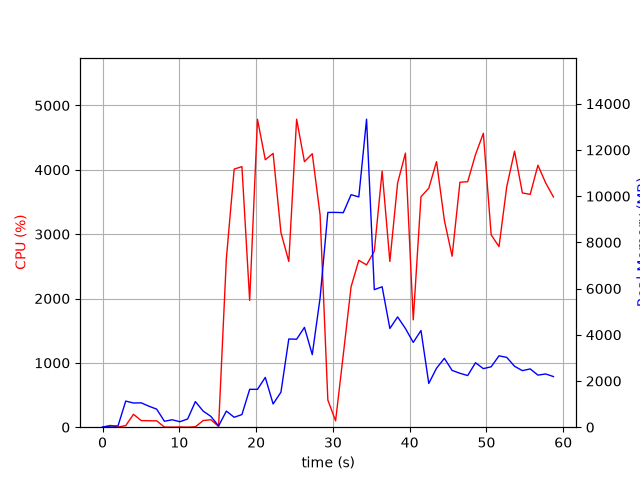

The file beside this chart, header and first rows:
elapsed_time, nproc, cpu, mem_real, mem_virtual
3.886222839355469e-05, 1, 0.0, 9.984, 3186
1.006, 2, 27.8, 48.73, 160.4
2.013, 2, 2.0, 55.64, 166.7
3.02, 6, 24.8, 1130, 4214
4.028, 6, 200.3, 1047, 4139
5.036, 5, 103.2, 1054, 3817
6.044, 4, 100.3, 908.5, 3341
7.051, 3, 99.2, 781, 2935
8.06, 3, 2.0, 257.9, 2261
9.067, 3, 1.0, 320.8, 2323
10.07, 3, 3.0, 237.8, 2244
11.08, 3, 0.0, 355, 2365
12.09, 10, 5.9, 1107, 5038
13.1, 6, 103.2, 699.3, 3553
14.11, 4, 116.1, 467.4, 2763
15.12, 1, 11.9, 54.41, 674.2
16.12, 1, 2618, 696.8, 4880
17.14, 1, 4011, 429.8, 4894
18.15, 1, 4050, 545.9, 4910
19.16, 1, 1970, 1639, 6746
20.18, 1, 4784, 1639, 6746
21.2, 1, 4157, 2155, 8290
22.22, 1, 4255, 1005, 8290
23.23, 1, 3025, 1514, 8862
24.26, 1, 2576, 3819, 10704
25.28, 1, 4786, 3806, 10704
26.3, 1, 4126, 4320, 10704
27.31, 1, 4250, 3142, 10704
28.33, 1, 3300, 5594, 14196
29.34, 1, 421.3, 9297, 19316
30.35, 1, 99.3, 9297, 19316
31.36, 1, 1132, 9287, 19316
32.37, 1, 2181, 10063, 19340
33.38, 1, 2594, 9967, 25568
34.39, 1, 2522, 13331, 25821
35.39, 1, 2735, 5953, 25963
36.41, 1, 3979, 6078, 26139
37.42, 1, 2576, 4273, 26146
38.43, 1, 3794, 4772, 26146
39.45, 1, 4259, 4272, 26146
40.47, 1, 1668, 3670, 26146
41.47, 1, 3582, 4184, 26146
42.49, 1, 3713, 1893, 26227
43.5, 1, 4127, 2553, 26227
44.52, 1, 3216, 2981, 26227
45.53, 1, 2657, 2459, 26227
46.55, 1, 3807, 2333, 26245
47.56, 1, 3815, 2236, 26245
48.57, 1, 4236, 2790, 26245
49.6, 1, 4568, 2535, 26245
50.62, 1, 2989, 2615, 26245
51.64, 1, 2806, 3089, 26253
52.64, 1, 3738, 3022, 26261
53.66, 1, 4289, 2637, 26261
54.68, 1, 3641, 2448, 26261
55.7, 1, 3618, 2523, 26271
56.71, 1, 4071, 2254, 26271
57.72, 1, 3795, 2304, 26271
58.73, 1, 3578, 2191, 26271
